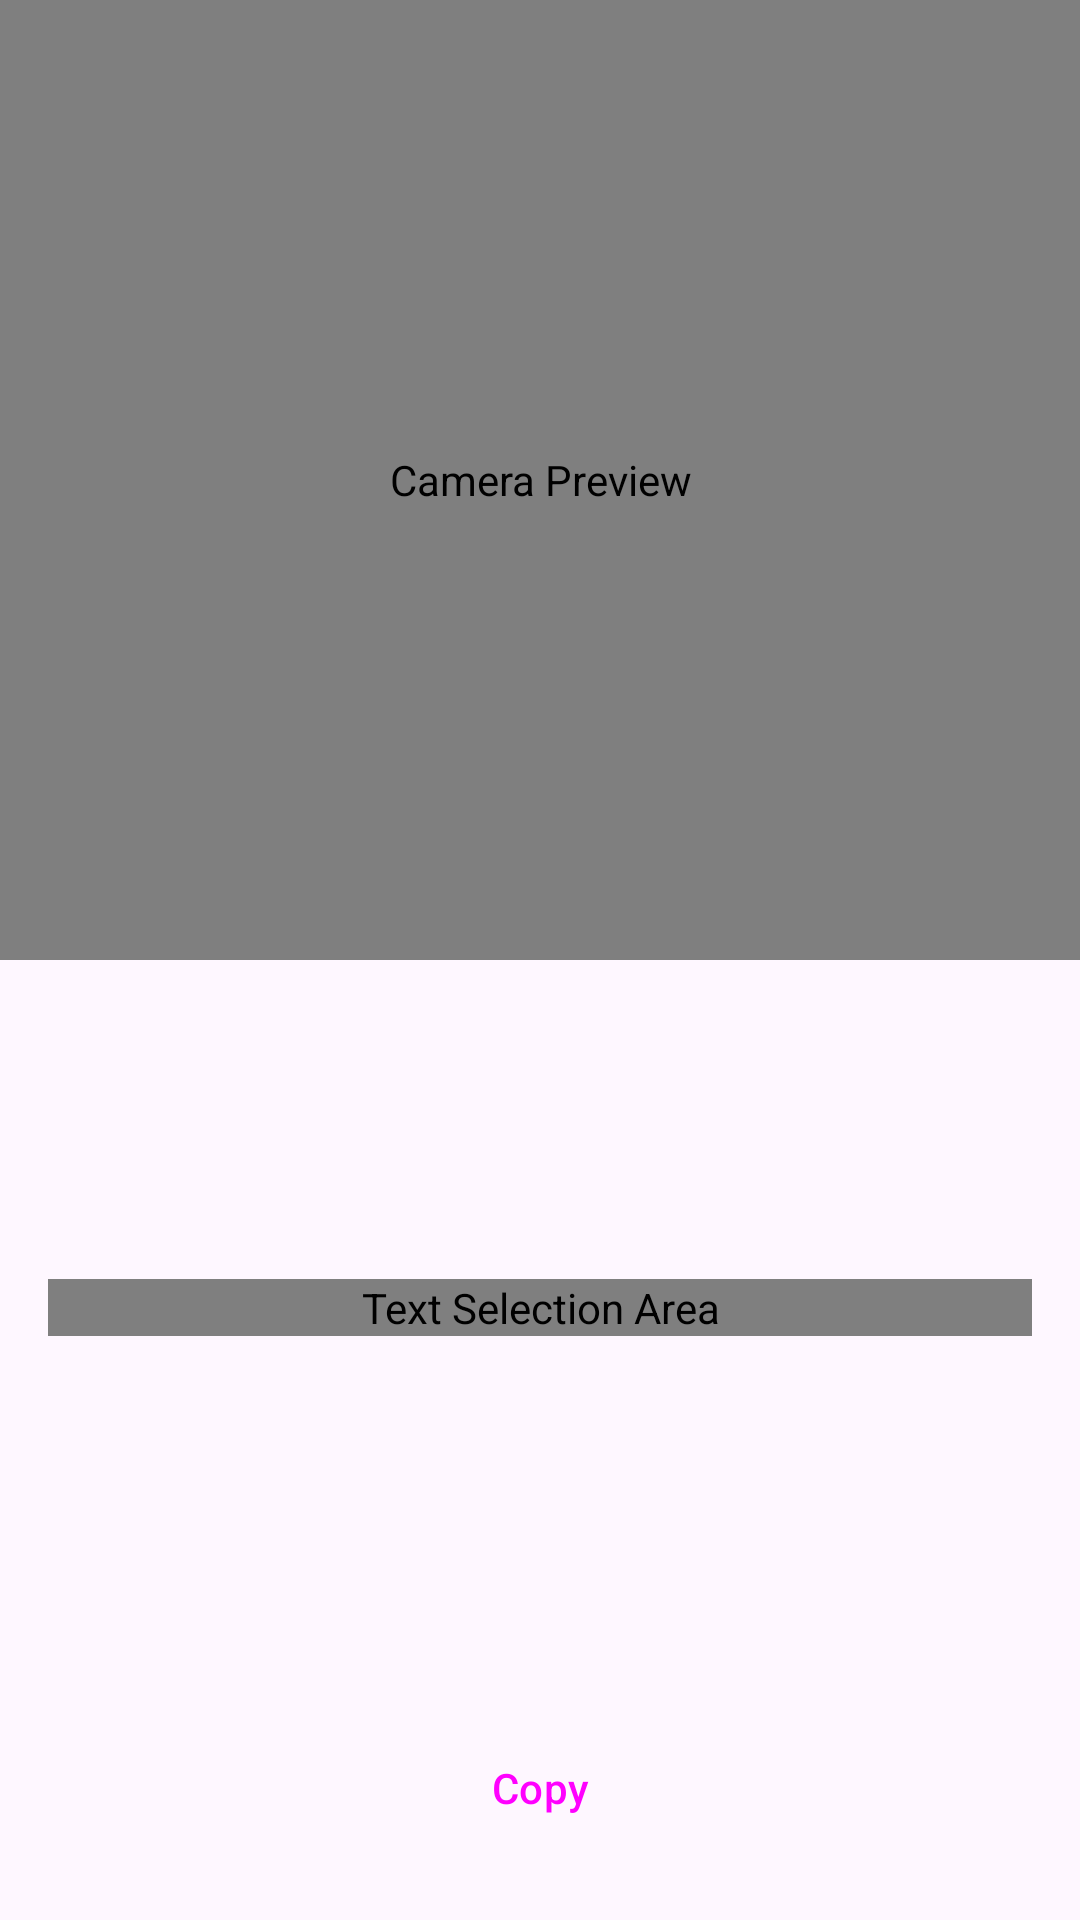

Reconstruct the res/layout file that produces this screen, plus the resources it refers to.
<!-- AndroidManifest.xml: activity theme Theme.ScanToInput -->
<!-- res/layout/activity_main.xml -->
<?xml version="1.0" encoding="utf-8"?>
<androidx.constraintlayout.widget.ConstraintLayout xmlns:android="http://schemas.android.com/apk/res/android"
    xmlns:app="http://schemas.android.com/apk/res-auto"
    xmlns:tools="http://schemas.android.com/tools"
    android:layout_width="match_parent"
    android:layout_height="match_parent"
    tools:context=".MainActivity">

    <androidx.camera.view.PreviewView
        android:id="@+id/preview_view"
        android:layout_width="0dp"
        android:layout_height="0dp"
        android:contentDescription="@string/cd_camera_preview"
        app:layout_constraintBottom_toTopOf="@+id/guideline"
        app:layout_constraintEnd_toEndOf="parent"
        app:layout_constraintStart_toStartOf="parent"
        app:layout_constraintTop_toTopOf="parent" />

    <androidx.constraintlayout.widget.Guideline
        android:id="@+id/guideline"
        android:layout_width="wrap_content"
        android:layout_height="wrap_content"
        android:orientation="horizontal"
        app:layout_constraintGuide_percent="0.5" />

    <ScrollView
        android:id="@+id/result_container"
        android:layout_width="0dp"
        android:layout_height="0dp"
        android:fillViewport="true"
        app:layout_constraintBottom_toTopOf="@+id/button_row"
        app:layout_constraintEnd_toEndOf="parent"
        app:layout_constraintStart_toStartOf="parent"
        app:layout_constraintTop_toBottomOf="@+id/guideline">

        <LinearLayout
            android:layout_width="match_parent"
            android:layout_height="wrap_content"
            android:gravity="center"
            android:orientation="vertical"
            android:padding="16dp">

            <com.unscientificjszhai.scantoinput.widget.TokenSelectionView
                android:id="@+id/token_selection_view"
                android:layout_width="match_parent"
                android:layout_height="wrap_content"
                android:contentDescription="@string/cd_token_selection"
                app:tokenBackgroundColor="?attr/colorSurfaceVariant"
                app:tokenCornerRadius="8dp"
                app:tokenPaddingHorizontal="10dp"
                app:tokenPaddingVertical="6dp"
                app:tokenSelectedBackgroundColor="?attr/colorPrimaryContainer"
                app:tokenSelectedTextColor="?attr/colorOnPrimaryContainer"
                app:tokenSpacingHorizontal="6dp"
                app:tokenSpacingVertical="6dp"
                app:tokenTextColor="?attr/colorOnSurfaceVariant"
                app:tokenTextSize="16sp" />

            <TextView
                android:id="@+id/error_hint"
                android:layout_width="match_parent"
                android:layout_height="wrap_content"
                android:gravity="center"
                android:text="@string/non_text_qr_launcher"
                android:textColor="?attr/colorError"
                android:visibility="gone"
                tools:visibility="visible" />
        </LinearLayout>
    </ScrollView>

    <LinearLayout
        android:id="@+id/button_row"
        android:layout_width="match_parent"
        android:layout_height="wrap_content"
        android:gravity="center"
        android:orientation="horizontal"
        android:padding="16dp"
        app:layout_constraintBottom_toBottomOf="parent">

        <Button
            android:id="@+id/copy_button"
            style="@style/Widget.Material3.Button"
            android:layout_width="0dp"
            android:layout_height="wrap_content"
            android:layout_weight="1"
            android:minHeight="56dp"
            android:contentDescription="@string/cd_copy_button"
            android:text="@string/copy" />

        <Button
            android:id="@+id/quick_action_button"
            style="@style/Widget.Material3.Button.TonalButton"
            android:layout_width="0dp"
            android:layout_height="wrap_content"
            android:layout_marginStart="12dp"
            android:layout_weight="1"
            android:minHeight="56dp"
            android:contentDescription="@string/cd_quick_action_button"
            android:visibility="gone"
            tools:text="Open URL"
            tools:visibility="visible" />
    </LinearLayout>

</androidx.constraintlayout.widget.ConstraintLayout>
<!-- resources referenced by this layout -->
<resources>
  <string name="cd_camera_preview">Camera Preview</string>
  <string name="cd_copy_button">Copy selected text</string>
  <string name="cd_quick_action_button">Perform quick action</string>
  <string name="cd_token_selection">Text Selection Area</string>
  <string name="copy">Copy</string>
  <string name="non_text_qr_launcher">Non-text QR code detected</string>
  <style name="Theme.ScanToInput" parent="Theme.Material3.DayNight.NoActionBar">
          <item name="colorPrimary">@color/purple_500</item>
          <item name="android:statusBarColor">@android:color/transparent</item>
          <item name="android:navigationBarColor">@android:color/transparent</item>
      </style>
  <!-- not gathered from this repository: default colours our renderer supplied (Android Studio template values) -->
  <color name="purple_500">#FF6200EE</color>
</resources>
